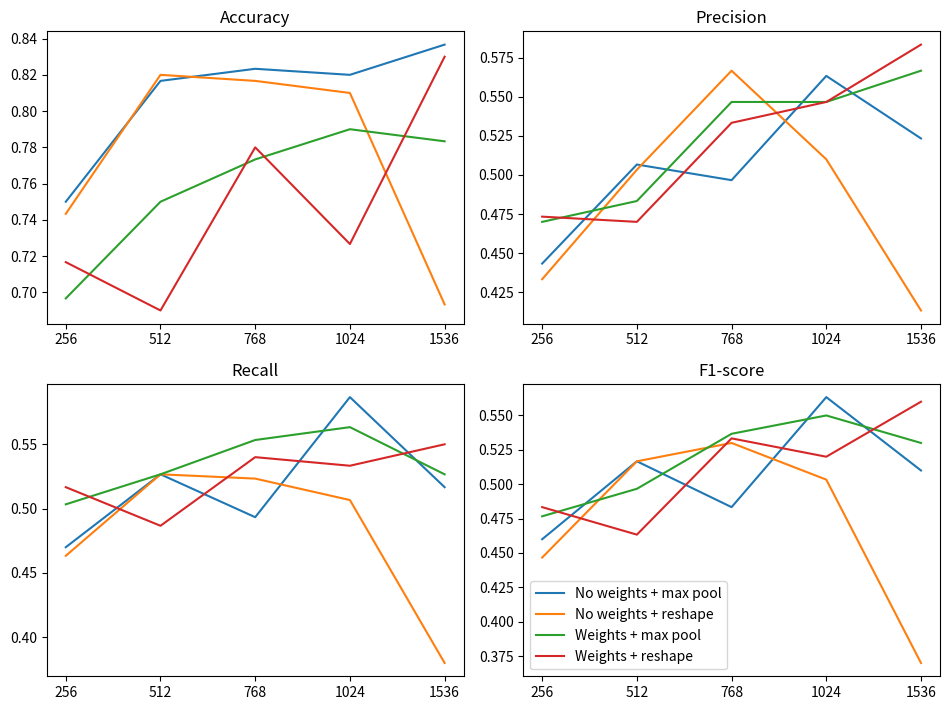

Recreate this plot in Python.
import matplotlib.pyplot as plt
import numpy as np

x = ['256', '512', '768', '1024', '1536']
weights_stopping = [
    [
        [0.69, 0.46, 0.51, 0.47, 0.00, 0.62, 0.02, 29]
    ], [
        [0.78, 0.51, 0.54, 0.52, 0.00, 0.57, 0.01, 30]
    ], [
        [0.82, 0.55, 0.51, 0.52, 0.00, 0.29, 0.02, 21]
    ], [
        [0.83, 0.55, 0.59, 0.56, 0.00, 0.74, 0.00, 32]
    ], [
        [0.86, 0.55, 0.51, 0.50, 0.00, 0.14, 0.00, 33]
    ]
]
weights_epoch20 = [
    [
        [0.69, 0.48, 0.53, 0.49, 0.00, 0.64, 0.13, 20],
        [0.74, 0.49, 0.51, 0.49, 0.00, 0.38, 0.12, 20],
        [0.66, 0.44, 0.47, 0.45, 0.00, 0.37, 0.04, 20]
    ], [
        [0.73, 0.46, 0.51, 0.47, 0.00, 0.52, 0.00, 20],
        [0.76, 0.49, 0.54, 0.51, 0.00, 0.65, 0.01, 20],
        [0.76, 0.50, 0.53, 0.51, 0.00, 0.51, 0.03, 20]
    ], [
        [0.80, 0.58, 0.57, 0.55, 0.00, 0.70, 0.02, 20],
        [0.76, 0.53, 0.55, 0.52, 0.00, 0.72, 0.01, 20],
        [0.76, 0.53, 0.54, 0.54, 0.00, 0.64, 0.01, 20]
    ], [
        [0.81, 0.56, 0.55, 0.55, 0.00, 0.54, 0.00, 20],
        [0.77, 0.53, 0.57, 0.55, 0.00, 0.78, 0.00, 20],
        [0.79, 0.55, 0.57, 0.55, 0.00, 0.75, 0.03, 20]
    ], [
        [0.73, 0.55, 0.50, 0.51, 0.00, 0.42, 0.00, 20],
        [0.85, 0.58, 0.60, 0.59, 0.00, 0.78, 0.00, 20],
        [0.77, 0.57, 0.48, 0.49, 0.00, 0.20, 0.00, 20]
    ]
]
noweights_epoch20 = [
    [
        [0.76, 0.45, 0.48, 0.47, 0.00, 0.22, 0.00, 20],
        [0.74, 0.45, 0.47, 0.46, 0.00, 0.25, 0.00, 20],
        [0.75, 0.43, 0.46, 0.45, 0.00, 0.17, 0.00, 20]
    ], [
        [0.83, 0.52, 0.54, 0.53, 0.00, 0.46, 0.00, 20],
        [0.81, 0.52, 0.54, 0.53, 0.00, 0.48, 0.00, 20],
        [0.81, 0.48, 0.50, 0.49, 0.00, 0.28, 0.00, 20]
    ], [
        [0.82, 0.47, 0.48, 0.47, 0.00, 0.10, 0.00, 20],
        [0.83, 0.51, 0.50, 0.48, 0.00, 0.14, 0.00, 20],
        [0.82, 0.51, 0.50, 0.50, 0.00, 0.22, 0.00, 20]
    ], [
        [0.88, 0.61, 0.59, 0.59, 0.00, 0.61, 0.00, 20],
        [0.79, 0.50, 0.58, 0.52, 0.00, 0.84, 0.00, 20],
        [0.79, 0.58, 0.59, 0.58, 0.00, 0.90, 0.00, 20]
    ], [
        [0.85, 0.59, 0.54, 0.55, 0.01, 0.34, 0.00, 20],
        [0.86, 0.55, 0.54, 0.53, 0.01, 0.31, 0.00, 20],
        [0.80, 0.43, 0.47, 0.45, 0.09, 0.01, 0.00, 20]
    ]
]
noweights_reshape = [
    [
        [0.74, 0.43, 0.46, 0.45, 0.00, 0.16, 0.00, 20],
        [0.74, 0.43, 0.46, 0.44, 0.00, 0.16, 0.00, 20],
        [0.75, 0.44, 0.47, 0.45, 0.00, 0.19, 0.00, 20]
    ], [
        [0.82, 0.52, 0.53, 0.53, 0.00, 0.42, 0.00, 20],
        [0.81, 0.48, 0.51, 0.49, 0.00, 0.30, 0.00, 20],
        [0.83, 0.51, 0.54, 0.53, 0.00, 0.47, 0.00, 20]
    ], [
        [0.82, 0.56, 0.54, 0.55, 0.00, 0.50, 0.00, 20],
        [0.83, 0.49, 0.49, 0.48, 0.00, 0.12, 0.00, 20],
        [0.80, 0.65, 0.54, 0.56, 0.00, 0.56, 0.02, 20]
    ], [
        [0.78, 0.52, 0.49, 0.49, 0.21, 0.07, 0.00, 20],
        [0.85, 0.54, 0.55, 0.54, 0.00, 0.42, 0.00, 20],
        [0.80, 0.47, 0.48, 0.48, 0.00, 0.18, 0.00, 20]
    ], [
        [0.79, 0.48, 0.46, 0.45, 0.00, 0.05, 0.00, 20],
        [0.54, 0.27, 0.23, 0.21, 0.00, 0.05, 0.00, 20],
        [0.75, 0.49, 0.45, 0.45, 0.00, 0.10, 0.00, 20]
    ]
]
weights_reshape = [
    [
        [0.70, 0.47, 0.52, 0.48, 0.00, 0.57, 0.09, 20],
        [0.73, 0.47, 0.53, 0.49, 0.00, 0.62, 0.02, 20],
        [0.72, 0.48, 0.50, 0.48, 0.00, 0.38, 0.11, 20]
    ], [
        [0.66, 0.44, 0.46, 0.44, 0.00, 0.27, 0.10, 20],
        [0.69, 0.47, 0.48, 0.46, 0.00, 0.42, 0.05, 20],
        [0.72, 0.50, 0.52, 0.49, 0.00, 0.59, 0.03, 20]
    ], [
        [0.76, 0.58, 0.55, 0.55, 0.00, 0.71, 0.03, 20],
        [0.78, 0.48, 0.50, 0.49, 0.00, 0.29, 0.01, 20],
        [0.80, 0.54, 0.57, 0.56, 0.00, 0.71, 0.00, 20]
    ], [
        [0.63, 0.48, 0.49, 0.47, 0.04, 0.61, 0.00, 20],
        [0.74, 0.50, 0.52, 0.51, 0.00, 0.56, 0.00, 20],
        [0.81, 0.66, 0.59, 0.58, 0.00, 0.79, 0.02, 20]
    ], [
        [0.84, 0.56, 0.56, 0.56, 0.00, 0.56, 0.00, 20],
        [0.84, 0.59, 0.55, 0.56, 0.00, 0.48, 0.00, 20],
        [0.81, 0.60, 0.54, 0.56, 0.01, 0.42, 0.09, 20]
    ]
]
names = ['Accuracy', 'Precision', 'Recall', 'F1-score',
        'Recall for Atrial flutter',
        'Recall for Ventricular bigeminy',
        'Recall for Ventricular trigeminy',
        'Stopping epoch']
#plot_indexes = [0, 1, 2, 3, 5, 7]
plot_indexes = [0, 1, 2, 3]
plots = {
        #'Weights + stopping': weights_stopping,
        'No weights + max pool': noweights_epoch20,
        'No weights + reshape': noweights_reshape,
        'Weights + max pool': weights_epoch20,
        'Weights + reshape': weights_reshape
        }
series = {name: np.average(arr, 1) for name, arr in plots.items()}
fig, axs = plt.subplots(2, 2)
for i, ax in zip(plot_indexes, axs.flat):
    for name, ser in series.items():
        ax.plot(x, ser[:, i], label=name)
    ax.set_title(names[i])
axs[1][1].legend()
fig.set_size_inches(fig.get_size_inches() * 1.5)
fig.tight_layout()
plt.show()
